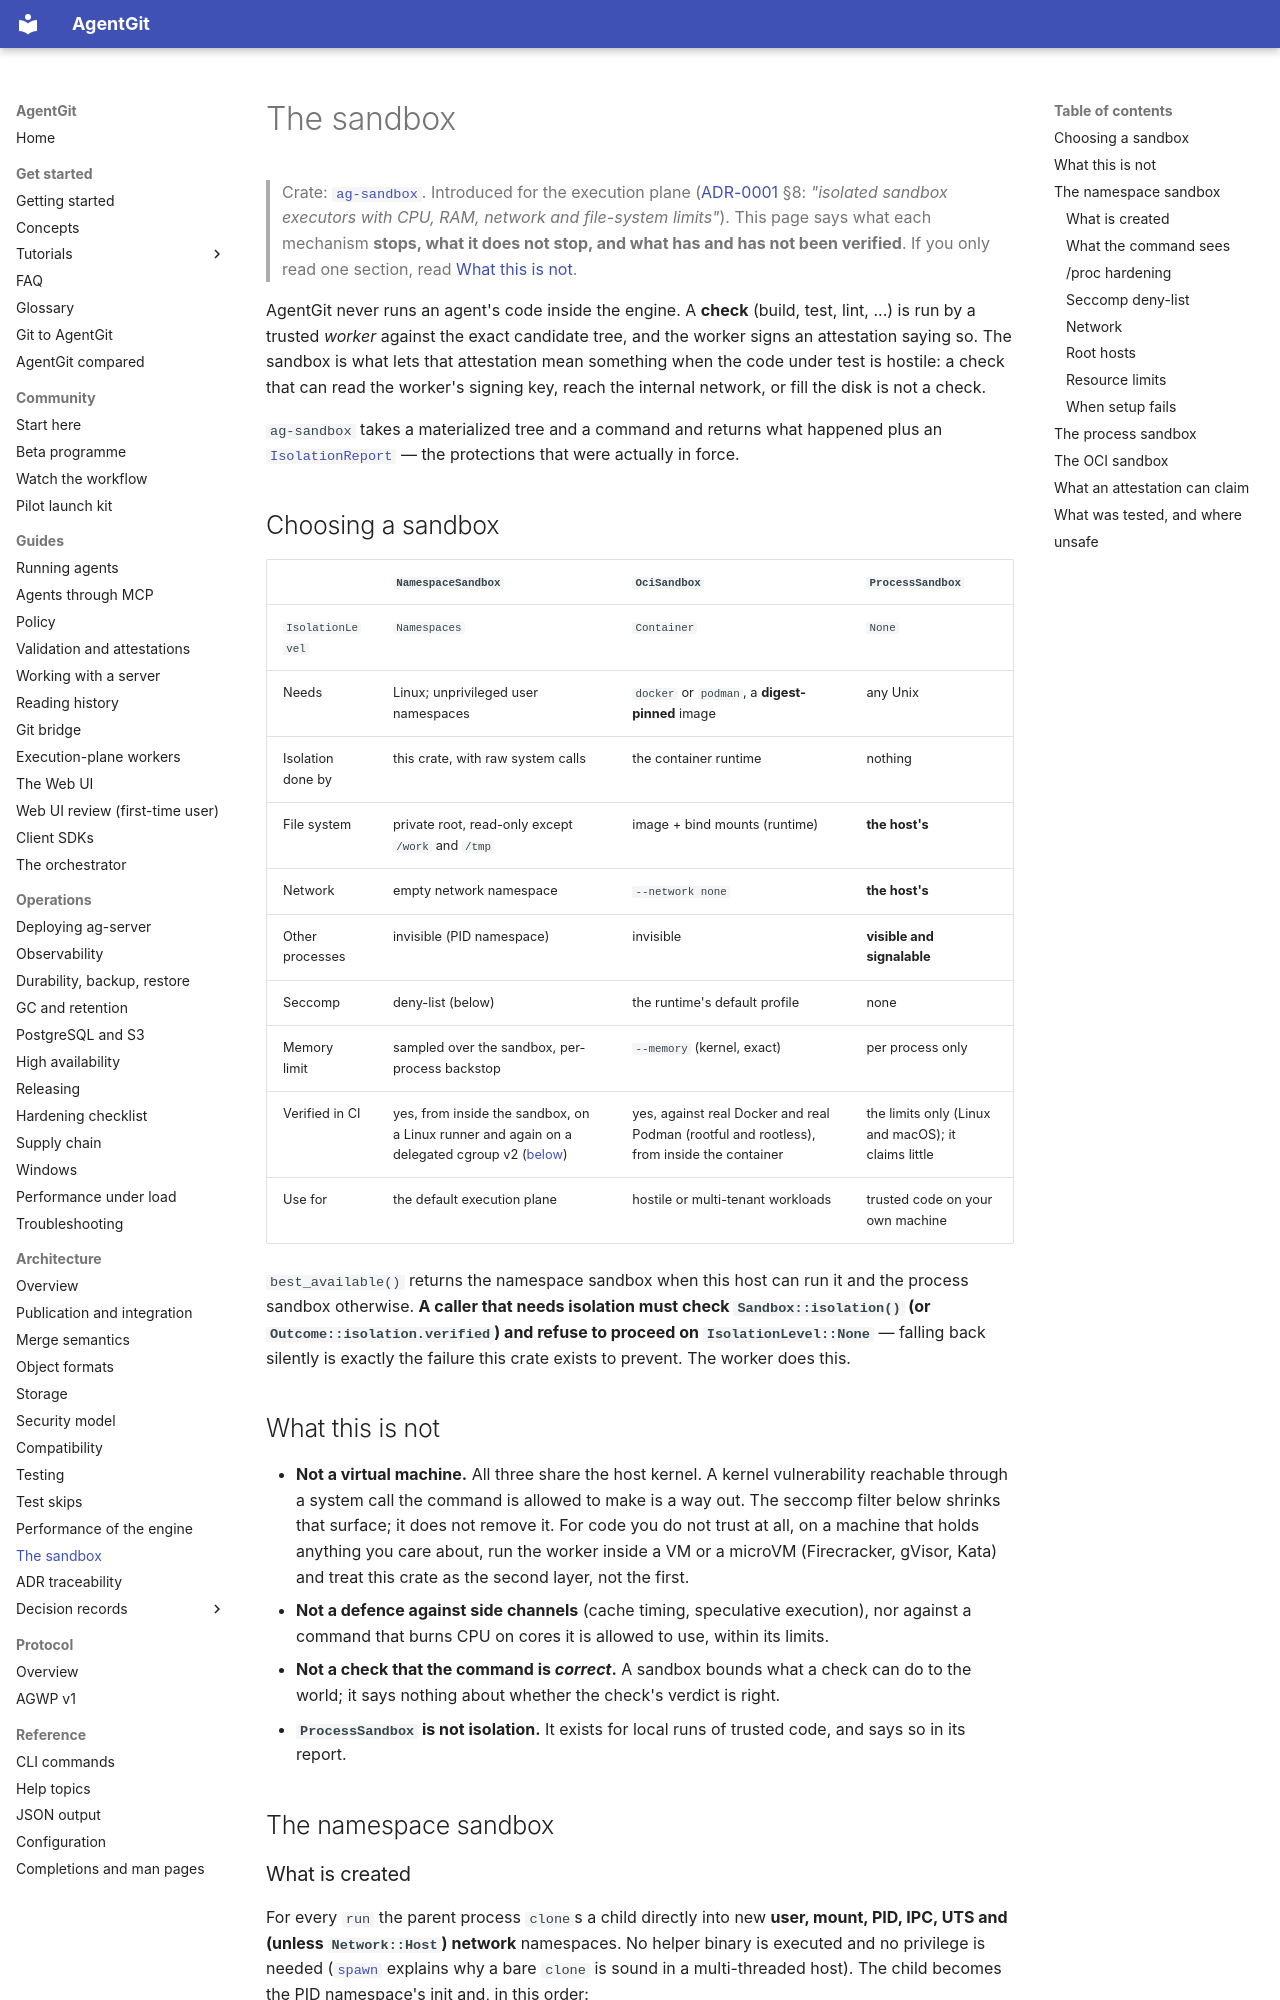

repository: Paffin/AgentGit · page: architecture/sandbox/index.html · generator: mkdocs

# The sandbox

> Crate: [`ag-sandbox`](../../crates/ag-sandbox). Introduced for the execution plane
> ([ADR-0001](../adr/0001-final-architecture.md) §8: *"isolated sandbox executors with CPU, RAM, network and
> file-system limits"*). This page says what each mechanism **stops, what it does not stop, and what has and
> has not been verified**. If you only read one section, read [What this is not](#what-this-is-not).

AgentGit never runs an agent's code inside the engine. A **check** (build, test, lint, ...) is run by a
trusted *worker* against the exact candidate tree, and the worker signs an attestation saying so. The
sandbox is what lets that attestation mean something when the code under test is hostile: a check that can
read the worker's signing key, reach the internal network, or fill the disk is not a check.

`ag-sandbox` takes a materialized tree and a command and returns what happened plus an
[`IsolationReport`](#what-an-attestation-can-claim) — the protections that were actually in force.

## Choosing a sandbox

| | `NamespaceSandbox` | `OciSandbox` | `ProcessSandbox` |
|---|---|---|---|
| `IsolationLevel` | `Namespaces` | `Container` | `None` |
| Needs | Linux; unprivileged user namespaces | `docker` or `podman`, a **digest-pinned** image | any Unix |
| Isolation done by | this crate, with raw system calls | the container runtime | nothing |
| File system | private root, read-only except `/work` and `/tmp` | image + bind mounts (runtime) | **the host's** |
| Network | empty network namespace | `--network none` | **the host's** |
| Other processes | invisible (PID namespace) | invisible | **visible and signalable** |
| Seccomp | deny-list (below) | the runtime's default profile | none |
| Memory limit | sampled over the sandbox, per-process backstop | `--memory` (kernel, exact) | per process only |
| Verified in CI | yes, from inside the sandbox, on a Linux runner and again on a delegated cgroup v2 ([below](#what-was-tested-and-where)) | yes, against real Docker and real Podman (rootful and rootless), from inside the container | the limits only (Linux and macOS); it claims little |
| Use for | the default execution plane | hostile or multi-tenant workloads | trusted code on your own machine |

`best_available()` returns the namespace sandbox when this host can run it and the process sandbox
otherwise. **A caller that needs isolation must check `Sandbox::isolation()` (or
`Outcome::isolation.verified`) and refuse to proceed on `IsolationLevel::None`** — falling back silently is
exactly the failure this crate exists to prevent. The worker does this.

## What this is not

* **Not a virtual machine.** All three share the host kernel. A kernel vulnerability reachable through a
  system call the command is allowed to make is a way out. The seccomp filter below shrinks that surface; it
  does not remove it. For code you do not trust at all, on a machine that holds anything you care about,
  run the worker inside a VM or a microVM (Firecracker, gVisor, Kata) and treat this crate as the second
  layer, not the first.
* **Not a defence against side channels** (cache timing, speculative execution), nor against a command that
  burns CPU on cores it is allowed to use, within its limits.
* **Not a check that the command is *correct*.** A sandbox bounds what a check can do to the world; it says
  nothing about whether the check's verdict is right.
* **`ProcessSandbox` is not isolation.** It exists for local runs of trusted code, and says so in its report.

## The namespace sandbox
